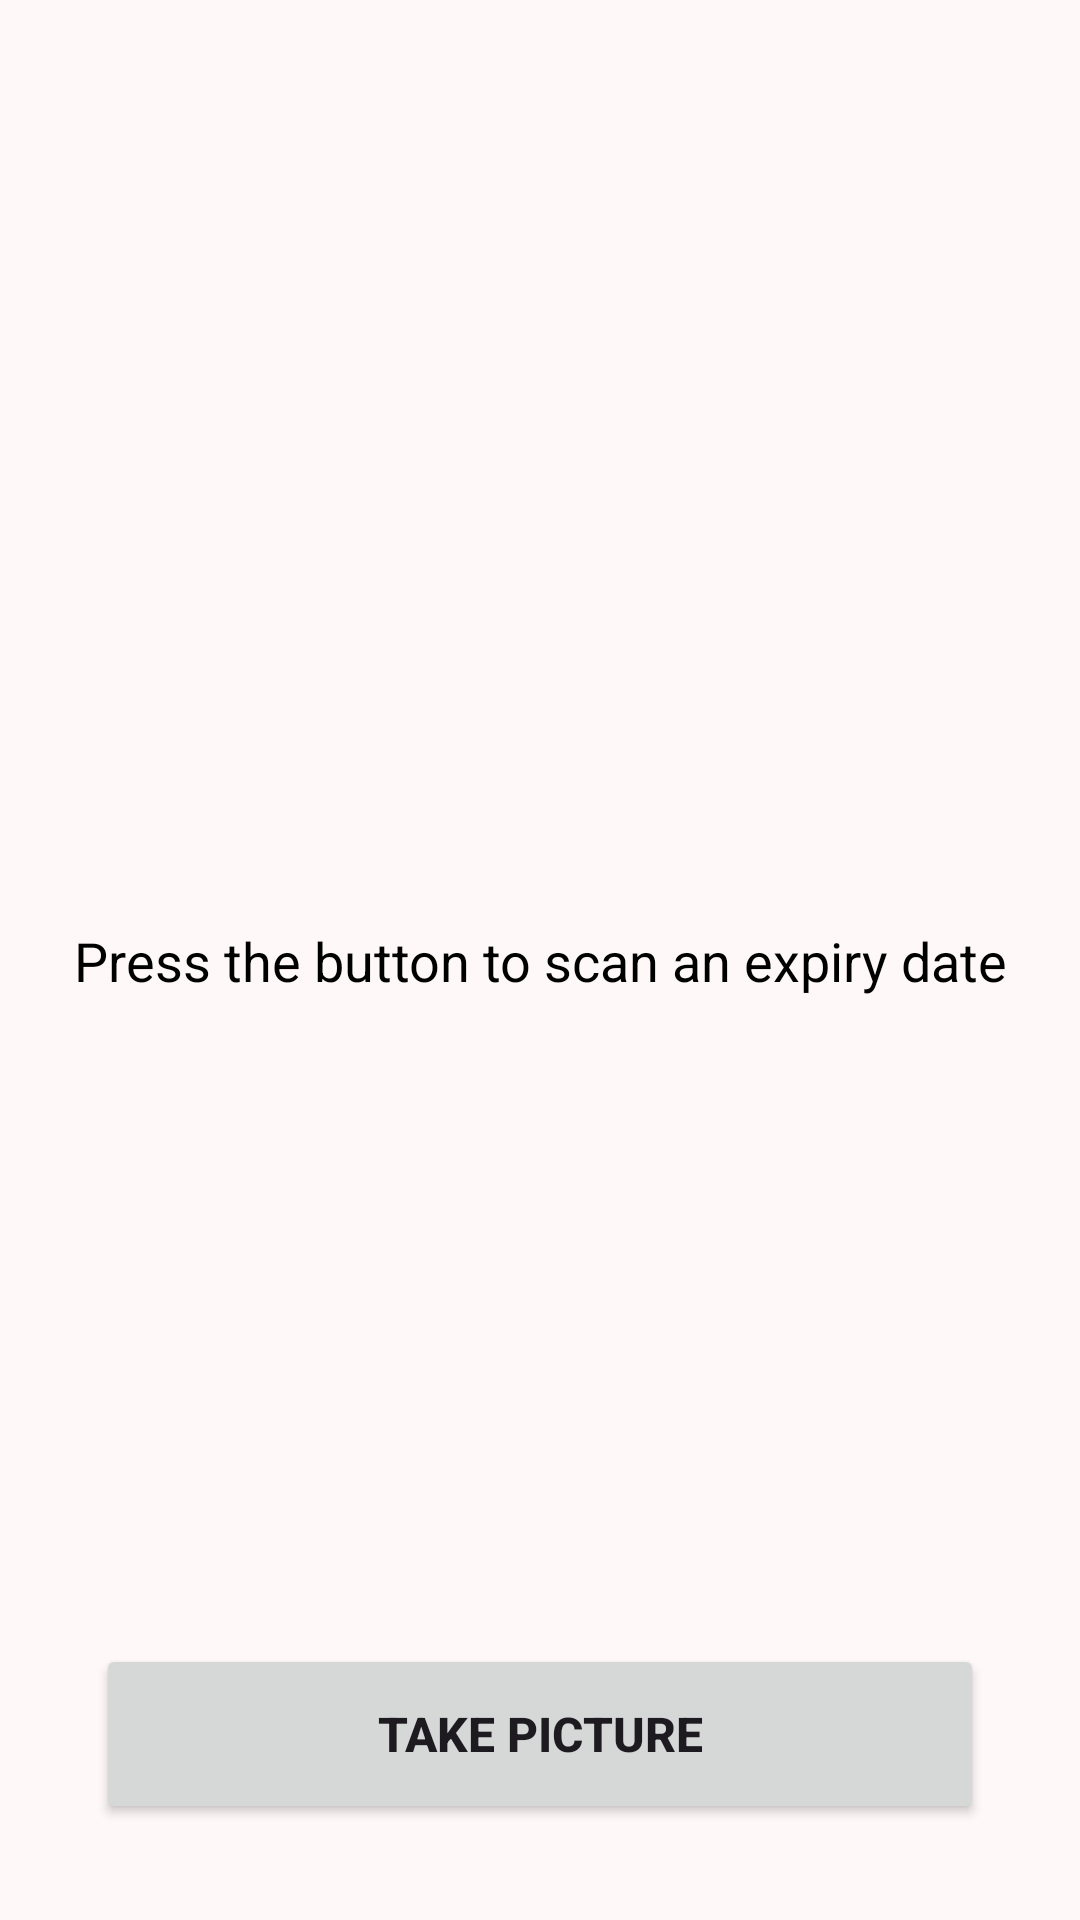

Write the Android layout XML for this screen, with the resource values it uses.
<!-- AndroidManifest.xml: application theme Theme.ExpirationDate -->
<!-- res/layout/activity_test_date_detection.xml -->
<?xml version="1.0" encoding="utf-8"?>
<androidx.constraintlayout.widget.ConstraintLayout
    xmlns:android="http://schemas.android.com/apk/res/android"
    xmlns:app="http://schemas.android.com/apk/res-auto"
    xmlns:tools="http://schemas.android.com/tools"
    android:layout_width="match_parent"
    android:layout_height="match_parent"
    tools:context=".TestDateDetection">

    <TextView
        android:id="@+id/text"
        android:layout_width="wrap_content"
        android:layout_height="wrap_content"
        android:padding="24dp"
        android:text="Press the button to scan an expiry date"
        android:textAlignment="center"
        android:textSize="18sp"
        android:textColor="#000000"
        app:layout_constraintTop_toTopOf="parent"
        app:layout_constraintStart_toStartOf="parent"
        app:layout_constraintEnd_toEndOf="parent"
        app:layout_constraintBottom_toBottomOf="parent"
        />

    <Button
        android:id="@+id/take_picture"
        android:layout_width="0dp"
        android:layout_height="60dp"
        android:layout_marginStart="32dp"
        android:layout_marginEnd="32dp"
        android:layout_marginBottom="32dp"
        android:text="Take Picture"
        android:textSize="16sp"
        android:textStyle="bold"
        app:layout_constraintBottom_toBottomOf="parent"
        app:layout_constraintEnd_toEndOf="parent"
        app:layout_constraintStart_toStartOf="parent" />

</androidx.constraintlayout.widget.ConstraintLayout>
<!-- resources referenced by this layout -->
<resources>
  <color name="md_theme_primary">#864B6F</color>
  <color name="md_theme_onPrimary">#FFFFFF</color>
  <color name="md_theme_primaryContainer">#FFD8EB</color>
  <color name="md_theme_onPrimaryContainer">#6B3457</color>
  <color name="md_theme_secondary">#715765</color>
  <color name="md_theme_onSecondary">#FFFFFF</color>
  <color name="md_theme_secondaryContainer">#FBD9EA</color>
  <color name="md_theme_onSecondaryContainer">#57404D</color>
  <color name="md_theme_tertiary">#80543D</color>
  <color name="md_theme_onTertiary">#FFFFFF</color>
  <color name="md_theme_tertiaryContainer">#FFDBCB</color>
  <color name="md_theme_onTertiaryContainer">#653D28</color>
  <color name="md_theme_error">#BA1A1A</color>
  <color name="md_theme_onError">#FFFFFF</color>
  <color name="md_theme_errorContainer">#FF7574</color>
  <color name="md_theme_onErrorContainer">#93000A</color>
  <color name="md_theme_background">#FFF8F8</color>
  <color name="md_theme_onBackground">#211A1D</color>
  <color name="md_theme_surface">#FFF8F8</color>
  <color name="md_theme_onSurface">#211A1D</color>
  <color name="md_theme_surfaceVariant">#F0DEE5</color>
  <color name="md_theme_onSurfaceVariant">#4F4349</color>
  <color name="md_theme_outline">#81737A</color>
  <color name="md_theme_outlineVariant">#D3C2C9</color>
  <color name="md_theme_inverseSurface">#362E32</color>
  <color name="md_theme_inverseOnSurface">#FCEDF2</color>
  <color name="md_theme_inversePrimary">#F9B1DA</color>
  <color name="md_theme_primaryFixed">#FFD8EB</color>
  <color name="md_theme_onPrimaryFixed">#370729</color>
  <color name="md_theme_primaryFixedDim">#F9B1DA</color>
  <color name="md_theme_onPrimaryFixedVariant">#6B3457</color>
  <color name="md_theme_secondaryFixed">#FBD9EA</color>
  <color name="md_theme_onSecondaryFixed">#291521</color>
  <color name="md_theme_secondaryFixedDim">#DEBECE</color>
  <color name="md_theme_onSecondaryFixedVariant">#57404D</color>
  <color name="md_theme_tertiaryFixed">#FFDBCB</color>
  <color name="md_theme_onTertiaryFixed">#311303</color>
  <color name="md_theme_tertiaryFixedDim">#F4BA9E</color>
  <color name="md_theme_onTertiaryFixedVariant">#653D28</color>
  <color name="md_theme_surfaceDim">#E4D6DB</color>
  <color name="md_theme_surfaceBright">#FFF8F8</color>
  <color name="md_theme_surfaceContainerLowest">#FFFFFF</color>
  <color name="md_theme_surfaceContainerLow">#FFF0F5</color>
  <color name="md_theme_surfaceContainer">#F9EAEF</color>
  <color name="md_theme_surfaceContainerHigh">#F3E5EA</color>
  <color name="md_theme_surfaceContainerHighest">#EDDFE4</color>
</resources>
